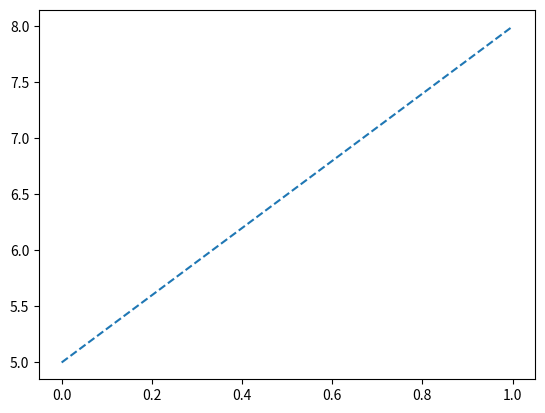

Write Python code to recreate this figure.
import matplotlib.pyplot as plt
import numpy as np


def abline(slope, intercept):
    axes = plt.gca()
    x_vals = np.array(axes.get_xlim())
    y_vals = intercept + slope * x_vals
    plt.plot(x_vals, y_vals, "--")


abline(3, 5)
plt.show()
